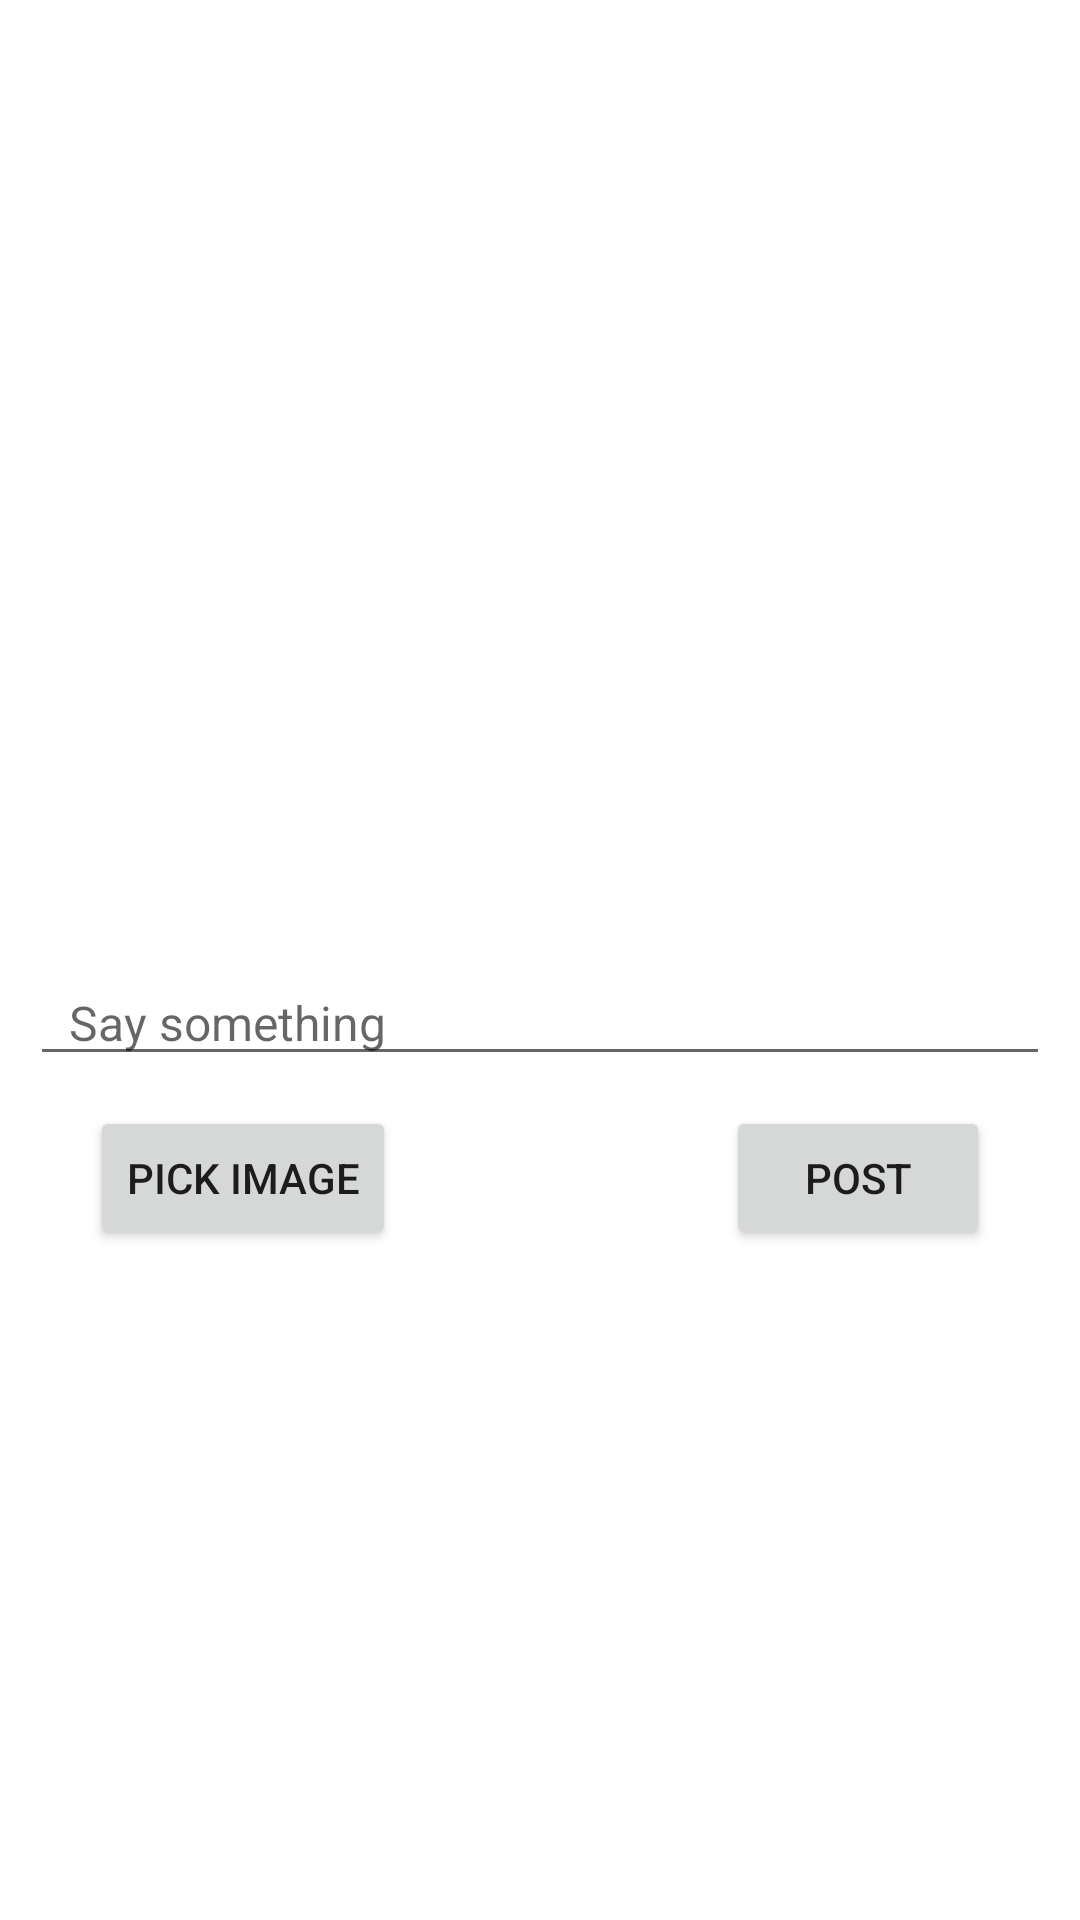

Produce the Android XML layout that renders to this screen, including the resource entries it uses.
<!-- AndroidManifest.xml: application theme Theme.TTCSkillBook -->
<!-- res/layout/activity_add_signal.xml -->
<?xml version="1.0" encoding="utf-8"?>
<androidx.constraintlayout.widget.ConstraintLayout xmlns:android="http://schemas.android.com/apk/res/android"
    xmlns:app="http://schemas.android.com/apk/res-auto"
    xmlns:tools="http://schemas.android.com/tools"
    android:layout_width="match_parent"
    android:layout_height="match_parent"
    tools:context=".AddSignalActivity">


    <ImageView
        android:id="@+id/postImage"
        android:layout_width="match_parent"
        android:layout_height="300dp"
        android:layout_margin="10dp"
        android:scaleType="centerCrop"
        app:layout_constraintEnd_toEndOf="parent"
        app:layout_constraintStart_toStartOf="parent"

        app:layout_constraintTop_toTopOf="parent"
        tools:srcCompat="@tools:sample/avatars" />


    <EditText
        android:id="@+id/description"
        android:layout_width="match_parent"
        android:layout_height="wrap_content"
        android:layout_margin="10dp"
        android:gravity="top"
        android:textSize="16sp"
        android:textColor="@color/black"
        android:inputType="textMultiLine"
        android:hint="  Say something"
        android:paddingStart="5dp"
        app:layout_constraintEnd_toEndOf="parent"
        app:layout_constraintStart_toStartOf="parent"
        app:layout_constraintTop_toBottomOf="@+id/postImage" />

    <Button
        android:id="@+id/postBtn"
        android:layout_width="wrap_content"
        android:layout_height="wrap_content"
        android:text="post"
        android:layout_marginTop="10dp"
        android:layout_marginEnd="30dp"
        app:layout_constraintEnd_toEndOf="parent"
        app:layout_constraintTop_toBottomOf="@+id/description" />

    <Button
        android:id="@+id/pickBtn"
        android:layout_width="wrap_content"
        android:layout_height="wrap_content"
        android:text="Pick image"
        android:layout_marginTop="10dp"
        android:layout_marginStart="30dp"
        app:layout_constraintStart_toStartOf="parent"
        app:layout_constraintTop_toBottomOf="@+id/description" />



</androidx.constraintlayout.widget.ConstraintLayout>
<!-- resources referenced by this layout -->
<resources>
  <color name="black">#FF000000</color>
  <style name="Theme.TTCSkillBook" parent="Theme.MaterialComponents.Light.NoActionBar">
          
          <item name="colorPrimary">@color/purple_500</item>
          <item name="colorPrimaryVariant">@color/blogb</item>
          <item name="colorOnPrimary">@color/white</item>
          
          <item name="colorSecondary">@color/teal_200</item>
          <item name="colorSecondaryVariant">@color/teal_700</item>
          <item name="colorOnSecondary">@color/black</item>
          
          <item name="android:statusBarColor">?attr/colorPrimaryVariant</item>
          
      </style>
  <color name="purple_500">#FF6200EE</color>
  <color name="blogb">#b9f2ff</color>
  <color name="white">#FFFFFFFF</color>
  <color name="teal_200">#FF03DAC5</color>
  <color name="teal_700">#FF018786</color>
</resources>
